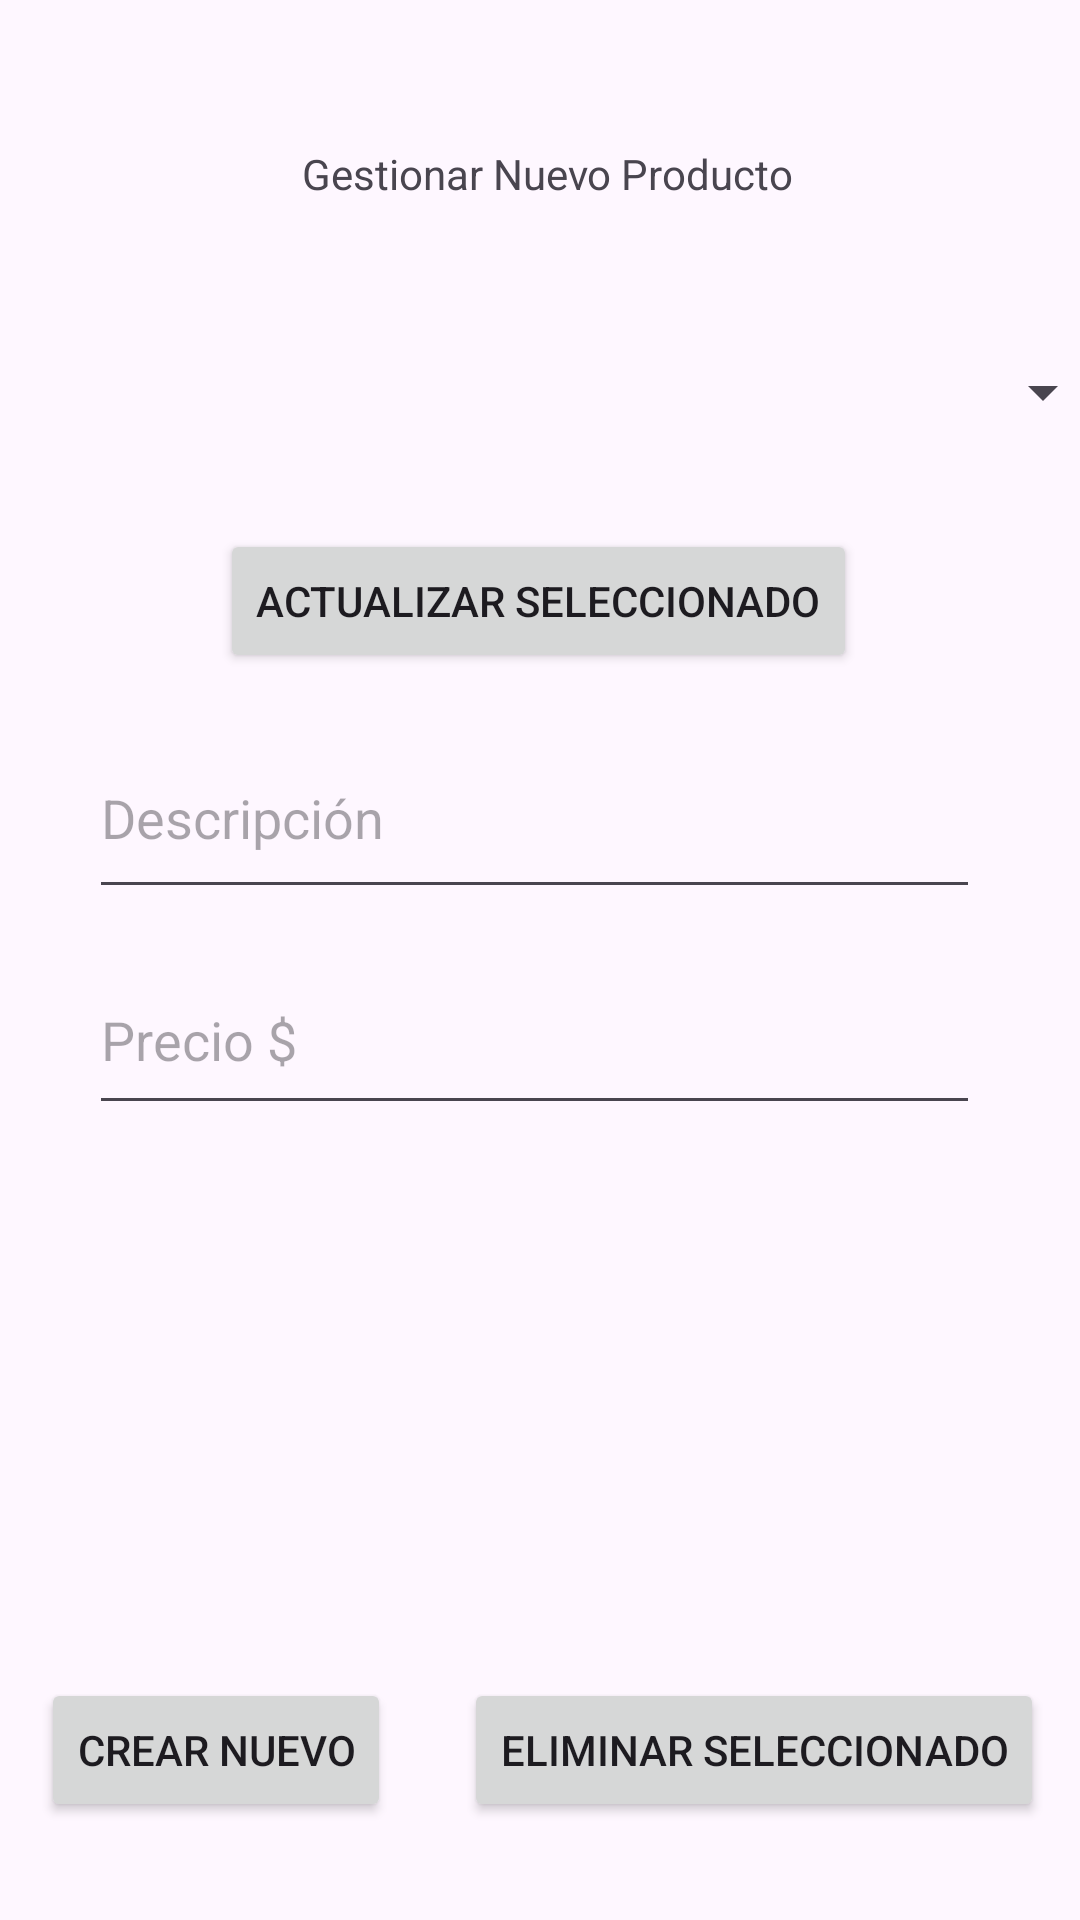

Write the Android layout XML for this screen, with the resource values it uses.
<!-- AndroidManifest.xml: application theme Theme.BDFerreteria -->
<!-- res/layout/activity_insert_producto.xml -->
<?xml version="1.0" encoding="utf-8"?>
<androidx.constraintlayout.widget.ConstraintLayout xmlns:android="http://schemas.android.com/apk/res/android"
    xmlns:app="http://schemas.android.com/apk/res-auto"
    xmlns:tools="http://schemas.android.com/tools"
    android:layout_width="match_parent"
    android:layout_height="match_parent"
    tools:context=".InsertProductoActivity">

    <TextView
        android:id="@+id/textView"
        android:layout_width="wrap_content"
        android:layout_height="wrap_content"
        android:text="Gestionar Nuevo Producto"
        app:layout_constraintBottom_toBottomOf="parent"
        app:layout_constraintEnd_toEndOf="parent"
        app:layout_constraintHorizontal_bias="0.513"
        app:layout_constraintStart_toStartOf="parent"
        app:layout_constraintTop_toTopOf="parent"
        app:layout_constraintVertical_bias="0.078" />


    <Spinner
        android:id="@+id/spinnerProductos"
        android:layout_width="381dp"
        android:layout_height="56dp"
        app:layout_constraintBottom_toBottomOf="parent"
        app:layout_constraintEnd_toEndOf="parent"
        app:layout_constraintHorizontal_bias="0.466"
        app:layout_constraintStart_toStartOf="parent"
        app:layout_constraintTop_toTopOf="parent"
        app:layout_constraintVertical_bias="0.176" />

    <Button
        android:id="@+id/buttonDeleteProducto"
        android:layout_width="wrap_content"
        android:layout_height="wrap_content"
        android:text="Eliminar Seleccionado"
        android:onClick="EliminarProducto"
        app:layout_constraintBottom_toBottomOf="parent"
        app:layout_constraintEnd_toEndOf="parent"
        app:layout_constraintHorizontal_bias="0.927"
        app:layout_constraintStart_toStartOf="parent"
        app:layout_constraintTop_toTopOf="parent"
        app:layout_constraintVertical_bias="0.945" />

    <Button
        android:id="@+id/buttonCreateProducto"
        android:layout_width="wrap_content"
        android:layout_height="wrap_content"
        android:text="Crear Nuevo"
        android:onClick="InsertarProducto"
        app:layout_constraintBottom_toBottomOf="parent"
        app:layout_constraintEnd_toEndOf="parent"
        app:layout_constraintHorizontal_bias="0.056"
        app:layout_constraintStart_toStartOf="parent"
        app:layout_constraintTop_toTopOf="parent"
        app:layout_constraintVertical_bias="0.945" />

    <Button
        android:id="@+id/buttonUpdateProducto"
        android:layout_width="wrap_content"
        android:layout_height="wrap_content"
        android:text="Actualizar Seleccionado"
        android:onClick="ActualizarProducto"
        app:layout_constraintBottom_toBottomOf="parent"
        app:layout_constraintEnd_toEndOf="parent"
        app:layout_constraintHorizontal_bias="0.497"
        app:layout_constraintStart_toStartOf="parent"
        app:layout_constraintTop_toTopOf="parent"
        app:layout_constraintVertical_bias="0.298" />

    <EditText
        android:id="@+id/editTextPrecioProducto"
        android:layout_width="297dp"
        android:layout_height="60dp"
        android:ems="10"
        android:hint="Precio $"
        android:inputType="numberDecimal"
        app:layout_constraintBottom_toBottomOf="parent"
        app:layout_constraintEnd_toEndOf="parent"
        app:layout_constraintHorizontal_bias="0.473"
        app:layout_constraintStart_toStartOf="parent"
        app:layout_constraintTop_toTopOf="parent"
        app:layout_constraintVertical_bias="0.543" />

    <EditText
        android:id="@+id/editTextDescripcionProducto"
        android:layout_width="297dp"
        android:layout_height="64dp"
        android:ems="10"
        android:hint="Descripción"
        android:inputType="text"
        app:layout_constraintBottom_toBottomOf="parent"
        app:layout_constraintEnd_toEndOf="parent"
        app:layout_constraintHorizontal_bias="0.473"
        app:layout_constraintStart_toStartOf="parent"
        app:layout_constraintTop_toTopOf="parent"
        app:layout_constraintVertical_bias="0.415" />

</androidx.constraintlayout.widget.ConstraintLayout>
<!-- resources referenced by this layout -->
<resources>
  <style name="Theme.BDFerreteria" parent="Base.Theme.BDFerreteria" />
  <style name="Base.Theme.BDFerreteria" parent="Theme.Material3.DayNight.NoActionBar">
          
          
      </style>
</resources>
